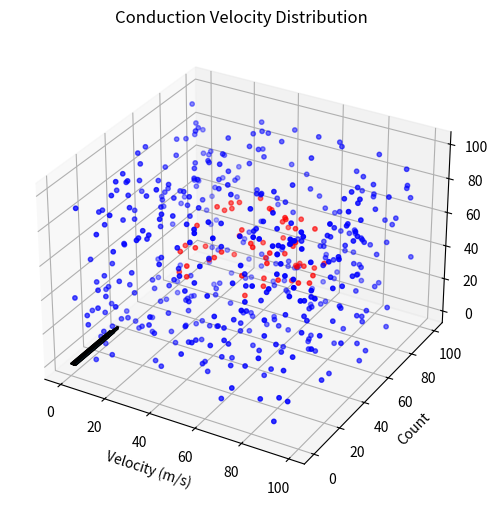

This chart was generated by the following Python code: (Note: this script raises an exception after producing the figure.)
import numpy as np
import matplotlib.pyplot as plt
import pandas as pd
import seaborn as sns

class AdvancedPurkinjeNetwork:
    def __init__(self, n_cells=500, volume_size=100):
        self.n_cells = n_cells
        self.volume_size = volume_size
        self.cells = self._initialize_cells()
        self.adjacency_matrix = self._initialize_connectivity()

    def _initialize_cells(self):
        np.random.seed(42)
        cells = pd.DataFrame({
            'x': np.random.uniform(0, self.volume_size, self.n_cells),
            'y': np.random.uniform(0, self.volume_size, self.n_cells),
            'z': np.random.uniform(0, self.volume_size, self.n_cells),
            'type': np.random.choice(['bundle_branch', 'fascicle', 'purkinje'], self.n_cells),
            'pacemaker': np.random.choice([True, False], self.n_cells, p=[0.05, 0.95]),
            'conduction_velocity': np.random.uniform(0.3, 2.0, self.n_cells),
            'refractory_period': np.random.uniform(150, 350, self.n_cells),
            'ATP': np.random.uniform(0.7, 1.0, self.n_cells),
            'is_ischemic': False,
            'ischemia_severity': 0.0
        })
        return cells

    def _initialize_connectivity(self):
        mat = np.random.choice([0, 1], size=(self.n_cells, self.n_cells), p=[0.9, 0.1])
        np.fill_diagonal(mat, 0)
        return mat

    def apply_ischemia(self, center, radius, severity=1.0, gradient='linear'):
        coords = self.cells[['x', 'y', 'z']].values
        dist = np.linalg.norm(coords - np.array(center), axis=1)
        affected = dist <= radius

        if gradient == 'linear':
            sev = severity * (1 - dist / radius)
        elif gradient == 'exponential':
            sev = severity * np.exp(-dist / (radius / 3))
        else:
            sev = np.zeros_like(dist)

        sev[sev < 0] = 0
        self.cells.loc[affected, 'is_ischemic'] = True
        self.cells.loc[affected, 'ischemia_severity'] = sev[affected]


class ComprehensivePurkinjeSimulator:
    def __init__(self, network: AdvancedPurkinjeNetwork):
        self.network = network

    def plot_3d_network(self):
        fig = plt.figure(figsize=(6, 6))
        ax = fig.add_subplot(111, projection='3d')
        colors = np.where(self.network.cells['is_ischemic'], 'red', 'blue')
        ax.scatter(self.network.cells['x'], self.network.cells['y'], self.network.cells['z'], c=colors, s=10)
        ax.set_title("3D Purkinje Network")
        plt.show()

    def plot_conduction_velocity_histogram(self):
        plt.hist(self.network.cells['conduction_velocity'], bins=20, edgecolor='black')
        plt.title("Conduction Velocity Distribution")
        plt.xlabel("Velocity (m/s)")
        plt.ylabel("Count")
        plt.show()

    def plot_ischemia_severity(self):
        plt.scatter(self.network.cells['x'], self.network.cells['y'], c=self.network.cells['ischemia_severity'], cmap='Reds')
        plt.colorbar(label="Ischemia Severity")
        plt.title("Ischemia Severity Map (XY Projection)")
        plt.show()

    def plot_connectivity_heatmap(self):
        sns.heatmap(self.network.adjacency_matrix[:50, :50], cmap='viridis')
        plt.title("Connectivity Heatmap (First 50 Cells)")
        plt.show()


if __name__ == "__main__":
    # Example usage
    network = AdvancedPurkinjeNetwork(n_cells=500)
    network.apply_ischemia(center=(50, 50, 50), radius=30, severity=1.0, gradient='linear')

    simulator = ComprehensivePurkinjeSimulator(network)
    simulator.plot_3d_network()
    simulator.plot_conduction_velocity_histogram()
    simulator.plot_ischemia_severity()
    simulator.plot_connectivity_heatmap()
